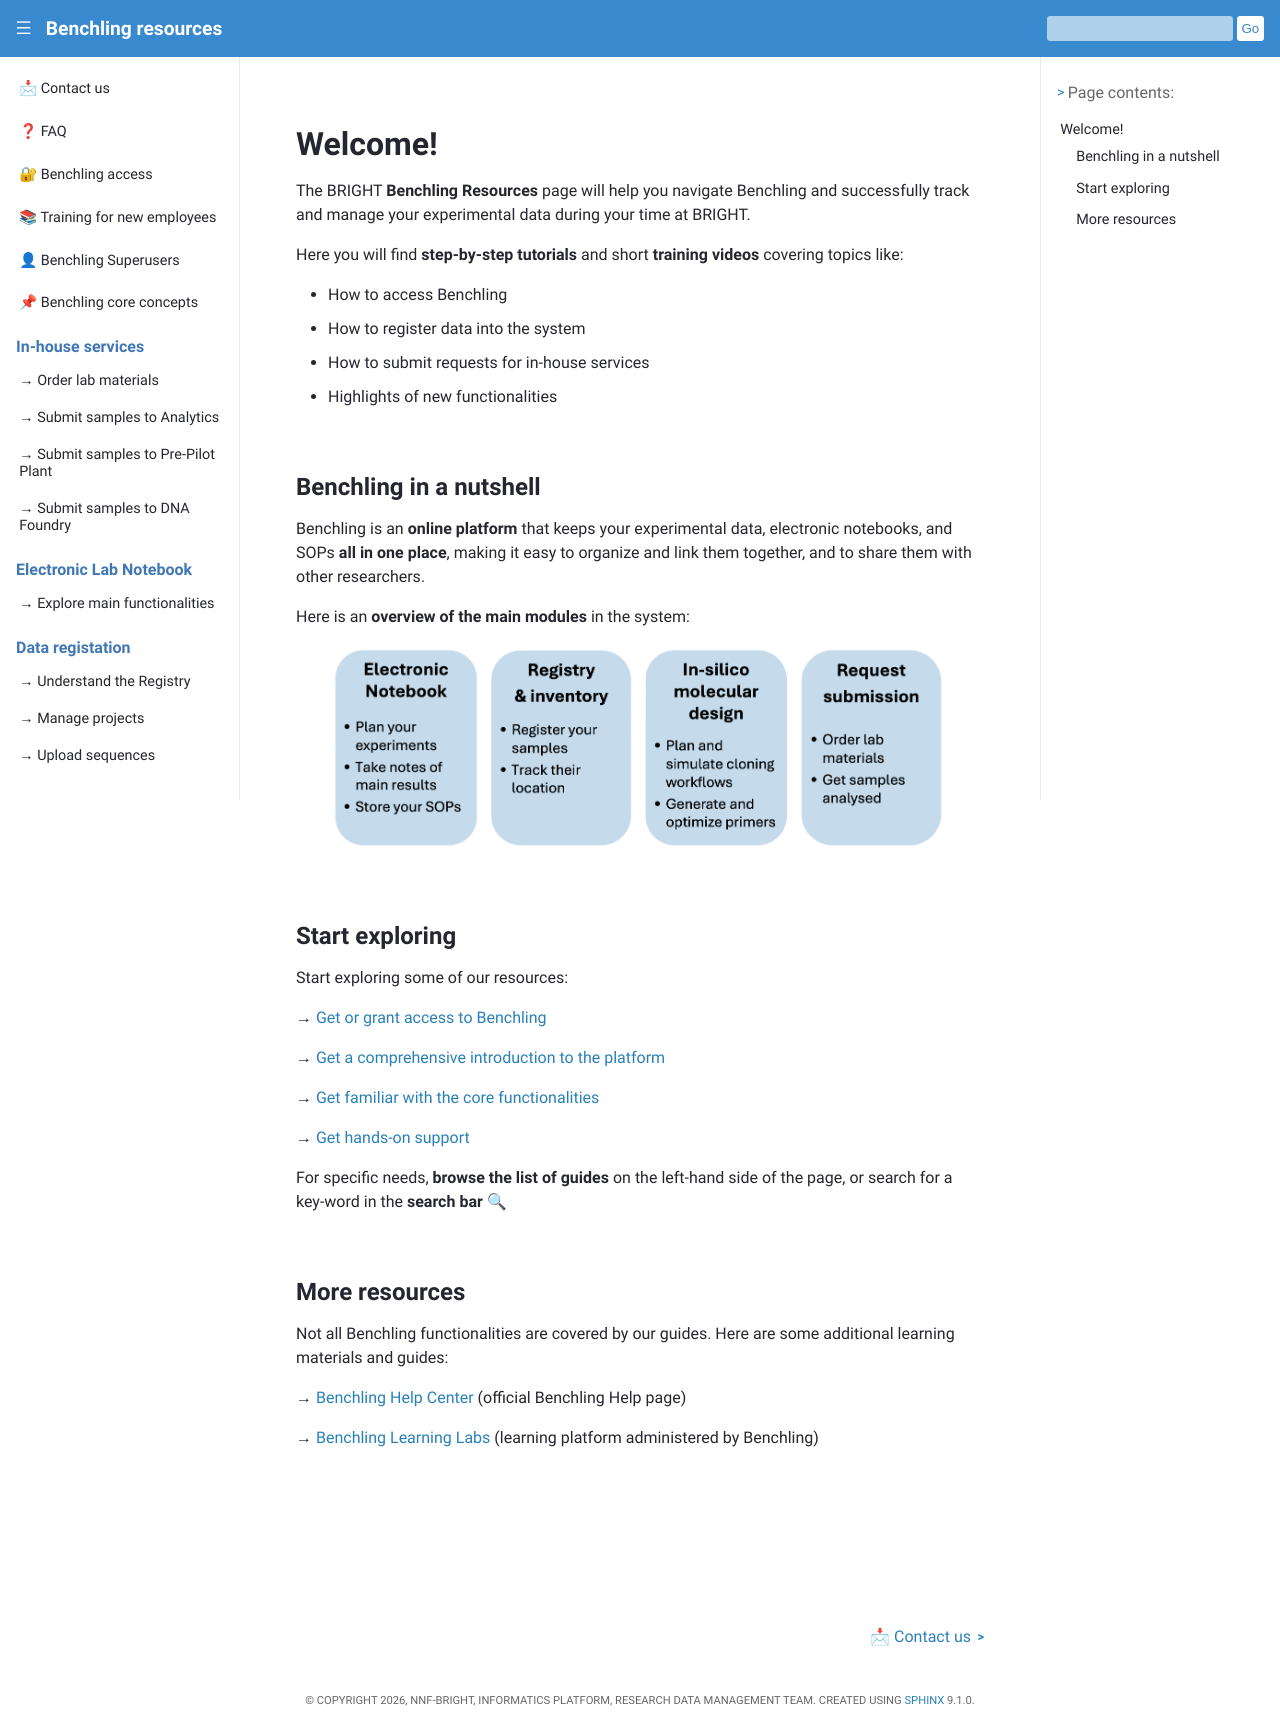

repository: biosustain/benchling-resources · page: index.html · generator: sphinx

# Welcome!

The BRIGHT **Benchling Resources** page will help you navigate Benchling and successfully track and manage your experimental data during your time at BRIGHT.

Here you will find **step-by-step tutorials** and short **training videos** covering topics like:
- How to access Benchling
- How to register data into the system
- How to submit requests for in-house services
- Highlights of new functionalities 

## Benchling in a nutshell

Benchling is an **online platform** that keeps your experimental data, electronic notebooks, and SOPs **all in one place**, making it easy to organize and link them together, and to share them with other researchers.

Here is an **overview of the main modules** in the system: 


````{figure} ./_static/images/benchling-modules.png
:alt: benchling-modules
:width: 90%
:align: center

````


## Start exploring

Start exploring some of our resources: 

→ [Get or grant access to Benchling](/benchling_access.md) 

→ [Get a comprehensive introduction to the platform](/training_materials/basics.md) 

→ [Get familiar with the core functionalities](/guides/introduction.md) 

→ [Get hands-on support](/contact.md)

For specific needs, **browse the list of guides** on the left-hand side of the page, or search for a key-word in the **search bar** 🔍 

## More resources

Not all Benchling functionalities are covered by our guides. 
Here are some additional learning materials and guides:

→ [Benchling Help Center](https://help.benchling.com/hc/en-us) (official Benchling Help page)

→ [Benchling Learning Labs](https://www.benchling.com/learning-labs) (learning platform administered by Benchling)

```{toctree}
:maxdepth: 1
:hidden:

📩 Contact us <contact.md>
```

```{toctree}
:maxdepth: 1
:hidden:

❓ FAQ <FAQ.md>
```

```{toctree}
:maxdepth: 1
:hidden:

🔐 Benchling access <benchling_access.md>
```

```{toctree}
:maxdepth: 1
:hidden:

📚 Training for new employees <training_materials/basics.md>
```

```{toctree}
:maxdepth: 1
:hidden:

 👤 Benchling Superusers <guides/superusers.md>
```

```{toctree}
:maxdepth: 1
:hidden:

📌 Benchling core concepts <guides/introduction.md>
```

```{toctree}
:maxdepth: 1
:hidden:
:caption: 'In-house services'
→ Order lab materials <guides/material_order.md>
→ Submit samples to Analytics <guides/ac_samples_submission.md>
→ Submit samples to Pre-Pilot Plant <guides/ppp_samples_submission.md>
→ Submit samples to DNA Foundry <guides/nanopore_samples_submission.md>
```

```{toctree}
:maxdepth: 1
:hidden:
:caption: 'Electronic Lab Notebook'

→ Explore main functionalities <guides/eln.md>
```


```{toctree}
:maxdepth: 1
:hidden:
:caption: 'Data registation'

→ Understand the Registry <guides/use_registry.md>
→ Manage projects <guides/manage_projects.md>
→ Upload sequences <guides/sequence_creation.md>
→ Register strains <guides/strain_registration.md>
→ Register entire collections <guides/strain_collection.md>
→ Register media <guides/media.md>
→ Transfer your data (for guests) <guides/transfer_data_guests.md>
→ Register fermentation data <guides/fermentation_data.md>
→ Register downstream data <guides/downstream_data.md>
```

```{toctree}
:maxdepth: 1
:hidden:
:caption: 'New functionalities'
→ Try out Plate Maps <guides/plate_map.md>
```

```{toctree}
:maxdepth: 1
:hidden:
:caption: 'For analysts'
→ Execute AC Workflows <guides/ac_workflow_execution.md>
→ Execute PPP Workflows <guides/ppp_workflow_execution.md>
→ Execute DNF Workflows <guides/nanopore_workflow_execution.md>
```
